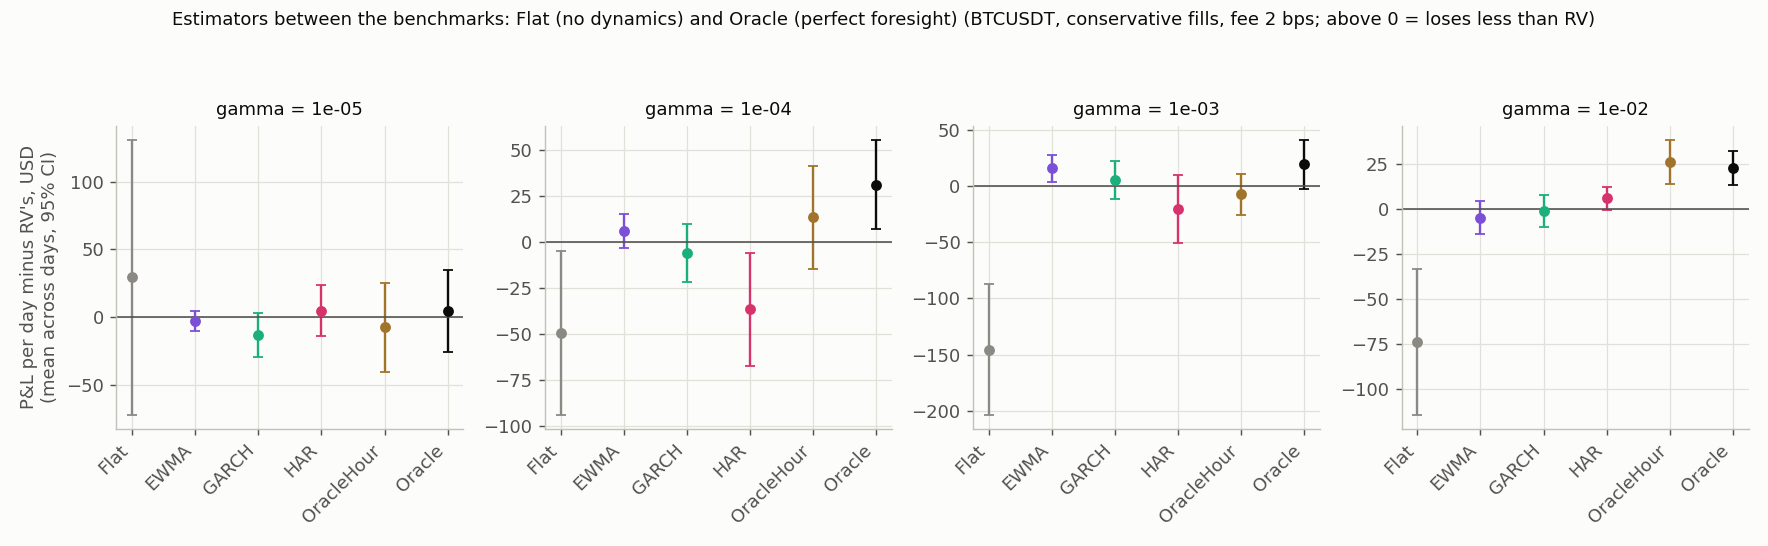

Values plotted in this chart, from the file beside it:
gamma, regime, estimator, days, pnl_mean, diff_vs_rv, se, t, days_better
1e-05, all, Flat, 41, -1277, 29.27, 51.84, 0.5646, 17
1e-05, all, RV, 41, -1306, 0, 0, , 0
1e-05, all, EWMA, 41, -1309, -3.174, 3.842, -0.8262, 17
1e-05, all, GARCH, 41, -1320, -13.31, 8.263, -1.61, 13
1e-05, all, HAR, 41, -1302, 4.678, 9.571, 0.4887, 22
1e-05, all, OracleHour, 41, -1314, -7.705, 16.62, -0.4636, 17
1e-05, all, Oracle, 41, -1302, 4.404, 15.36, 0.2867, 19
1e-05, low, Flat, 32, -237.5, 8.858, 12.41, 0.7141, 11
1e-05, low, RV, 32, -246.3, 0, 0, , 0
1e-05, low, EWMA, 32, -252.2, -5.867, 4.72, -1.243, 11
1e-05, low, GARCH, 32, -253.5, -7.163, 4.499, -1.592, 11
1e-05, low, HAR, 32, -238.1, 8.266, 11.55, 0.7156, 12
1e-05, low, OracleHour, 32, -235.8, 10.52, 12.14, 0.8658, 11
1e-05, low, Oracle, 32, -231.1, 15.21, 15.79, 0.9629, 12
1e-05, mid, Flat, 39, -347.4, 0.2955, 8.581, 0.03444, 23
1e-05, mid, RV, 39, -347.7, 0, 0, , 0
1e-05, mid, EWMA, 39, -345.9, 1.833, 1.201, 1.527, 23
1e-05, mid, GARCH, 39, -344.9, 2.8, 2.088, 1.341, 26
1e-05, mid, HAR, 39, -351, -3.28, 5.043, -0.6504, 21
1e-05, mid, OracleHour, 39, -350.8, -3.096, 9.133, -0.339, 26
1e-05, mid, Oracle, 39, -352, -4.241, 6.984, -0.6072, 17
1e-05, high, Flat, 35, -891.7, 25.85, 60.09, 0.4303, 12
1e-05, high, RV, 35, -917.5, 0, 0, , 0
1e-05, high, EWMA, 35, -917.9, -0.3974, 2.114, -0.188, 21
1e-05, high, GARCH, 35, -929.7, -12.16, 7.81, -1.557, 16
1e-05, high, HAR, 35, -916, 1.576, 8.991, 0.1753, 18
1e-05, high, OracleHour, 35, -932.7, -15.19, 10.53, -1.442, 15
1e-05, high, Oracle, 35, -921.6, -4.02, 8.966, -0.4484, 14
0.0001, all, Flat, 41, -1227, -49.29, 22.8, -2.162, 13
0.0001, all, RV, 41, -1178, 0, 0, , 0
0.0001, all, EWMA, 41, -1172, 5.858, 4.672, 1.254, 23
0.0001, all, GARCH, 41, -1184, -5.971, 8.029, -0.7438, 17
0.0001, all, HAR, 41, -1214, -36.61, 15.66, -2.338, 15
0.0001, all, OracleHour, 41, -1164, 13.41, 14.21, 0.9434, 22
0.0001, all, Oracle, 41, -1146, 31.29, 12.42, 2.519, 25
0.0001, low, Flat, 32, -222.1, -9.2, 7.362, -1.25, 12
0.0001, low, RV, 32, -212.9, 0, 0, , 0
0.0001, low, EWMA, 32, -207.3, 5.693, 3.766, 1.512, 23
0.0001, low, GARCH, 32, -203.2, 9.784, 8.698, 1.125, 19
0.0001, low, HAR, 32, -222.3, -9.37, 4.155, -2.255, 12
0.0001, low, OracleHour, 32, -199.2, 13.7, 13.48, 1.016, 18
0.0001, low, Oracle, 32, -197.5, 15.4, 13.61, 1.132, 17
0.0001, mid, Flat, 39, -352.7, -17.29, 10.5, -1.647, 16
0.0001, mid, RV, 39, -335.4, 0, 0, , 0
0.0001, mid, EWMA, 39, -334.2, 1.206, 2.073, 0.5819, 19
0.0001, mid, GARCH, 39, -340.6, -5.211, 4.433, -1.176, 18
0.0001, mid, HAR, 39, -337.8, -2.436, 4.318, -0.5642, 20
0.0001, mid, OracleHour, 39, -333.3, 2.061, 4.099, 0.5028, 24
0.0001, mid, Oracle, 39, -325.9, 9.545, 4.852, 1.967, 27
0.0001, high, Flat, 35, -841.3, -30.06, 22.98, -1.308, 13
0.0001, high, RV, 35, -811.2, 0, 0, , 0
0.0001, high, EWMA, 35, -810.9, 0.3131, 2.676, 0.117, 17
0.0001, high, GARCH, 35, -821.4, -10.13, 5.908, -1.715, 15
0.0001, high, HAR, 35, -842.8, -31.6, 17.11, -1.847, 11
0.0001, high, OracleHour, 35, -810.3, 0.8913, 7.228, 0.1233, 13
0.0001, high, Oracle, 35, -799.3, 11.94, 10.85, 1.1, 13
0.001, all, Flat, 41, -740.9, -145.7, 29.64, -4.916, 3
0.001, all, RV, 41, -595.2, 0, 0, , 0
0.001, all, EWMA, 41, -579.5, 15.69, 6.076, 2.582, 27
0.001, all, GARCH, 41, -589.7, 5.534, 8.629, 0.6413, 22
... 52 more rows
